Image classification data set "15_Scene_Cartoon" (autumn-tilley/Cartoon-Classification-Exploration on GitHub). Class labels (15): bedroom, coast, forest, highway, industrial, inside city, kitchen, living room, mountain, office, open country, store, street, suburb, tall building.

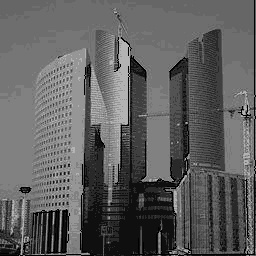
Label: tall building

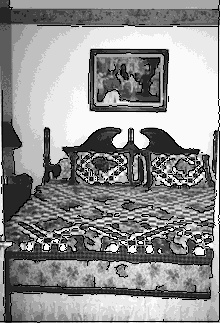
Label: bedroom

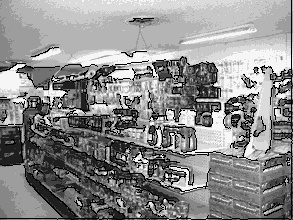
Label: store

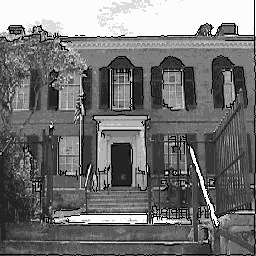
Label: inside city

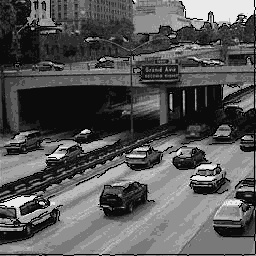
Label: highway

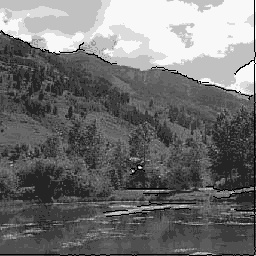
Label: open country
